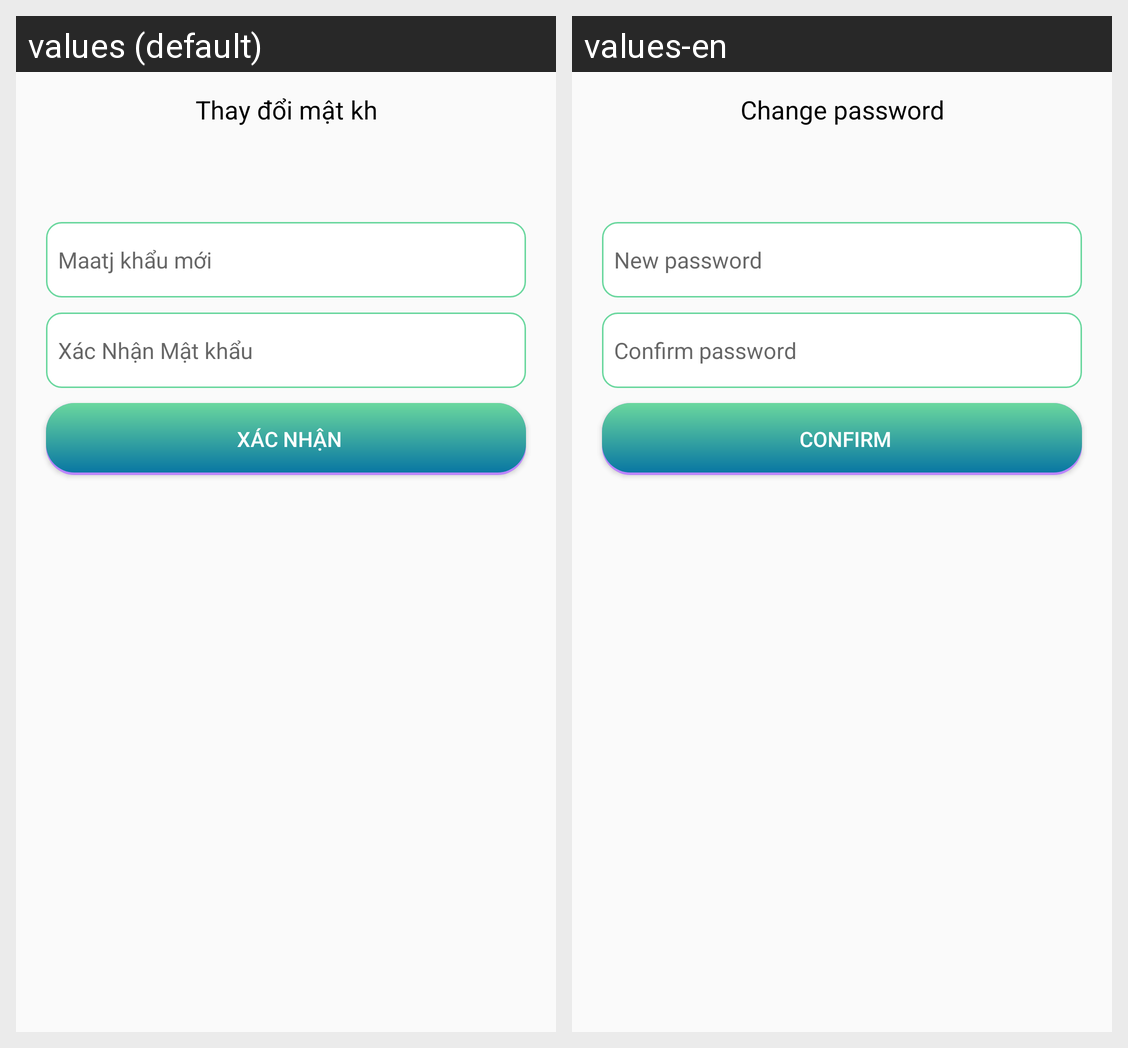

Strings drawn on this Android screen and how each of the app's shown locales translates them:
Android screen res/layout/activity_change_password.xml rendered under 2 locales, left to right: values (default), values-en. Device: Nexus 5 (rendered at 1080×1920; each locale shown at half size, 540×960, under a caption strip naming it); theme Theme.ChatApp.
Strings drawn on this screen, with the default value and each locale's value (text and hints the layout hard-codes, and strings that could not be matched under every locale, appear in the picture but are not listed):

str_change_password
  values: Thay đổi mật kh
  values-en: Change password

str_password_new
  values: Maatj khẩu mới
  values-en: New password

str_confirm_password
  values: Xác Nhận Mật khẩu
  values-en: Confirm password

str_submit
  values: Xác nhận
  values-en: Confirm
